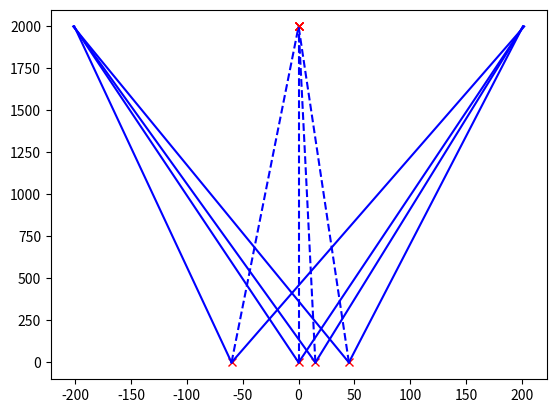

Reproduce this figure in Python.
# all lengths in microns

from math import asin, tan, pi, atan
import matplotlib.pyplot as plt

numerical_aperture = 0.1
refractive_index = 1.5
mode_field_diameter = 6

output_unit_spacing = 2.5 * mode_field_diameter

output_spacing_1 = 4 * output_unit_spacing
output_spacing_2 = 1 * output_unit_spacing
output_spacing_3 = 2 * output_unit_spacing

slab_length = 2000

def acceptance_angle(numerical_aperture):
    return asin(numerical_aperture)

class waveguide_output:
    def __init__(self,coordinates):
        self.coordinates = coordinates

    def calculate_angle(self):
        return atan(-self.coordinates[0]/slab_length)

    def calculate_footprint(self,slab_length,numerical_aperture):

        return slab_length * (tan(self.calculate_angle() + acceptance_angle(numerical_aperture)) \
                              + tan(self.calculate_angle() - acceptance_angle(numerical_aperture)))

    def draw_propagation_angle(self,slab_length,numerical_aperture):

        plt.plot(self.coordinates[0], self.coordinates[1],'xr')

        plt.plot(self.coordinates[0] + slab_length * tan(self.calculate_angle()),slab_length,'xr')

        plt.plot([self.coordinates[0], self.coordinates[0]+ slab_length * tan(self.calculate_angle())],\
                 [self.coordinates[1], slab_length],'--b')

        plt.plot([self.coordinates[0], self.coordinates[0] + slab_length * tan(self.calculate_angle() \
                                                                               + acceptance_angle(numerical_aperture))], \
                 [self.coordinates[1], slab_length], '-b')

        plt.plot([self.coordinates[0], self.coordinates[0] + slab_length * tan(self.calculate_angle() \
                                                                               - acceptance_angle(numerical_aperture))], \
                 [self.coordinates[1], slab_length], '-b')

waveguide1 = waveguide_output([0, 0])
print((180/pi)*waveguide1.calculate_angle())
waveguide1.draw_propagation_angle(slab_length, numerical_aperture)

waveguide2 = waveguide_output([-output_spacing_1, 0])
print((180/pi)*waveguide2.calculate_angle())
waveguide2.draw_propagation_angle(slab_length, numerical_aperture)

waveguide3 = waveguide_output([output_spacing_2, 0])
print((180/pi)*waveguide3.calculate_angle())
waveguide3.draw_propagation_angle(slab_length, numerical_aperture)

waveguide4 = waveguide_output([output_spacing_2 + output_spacing_3, 0])
print((180/pi)*waveguide4.calculate_angle())
waveguide4.draw_propagation_angle(slab_length, numerical_aperture)





